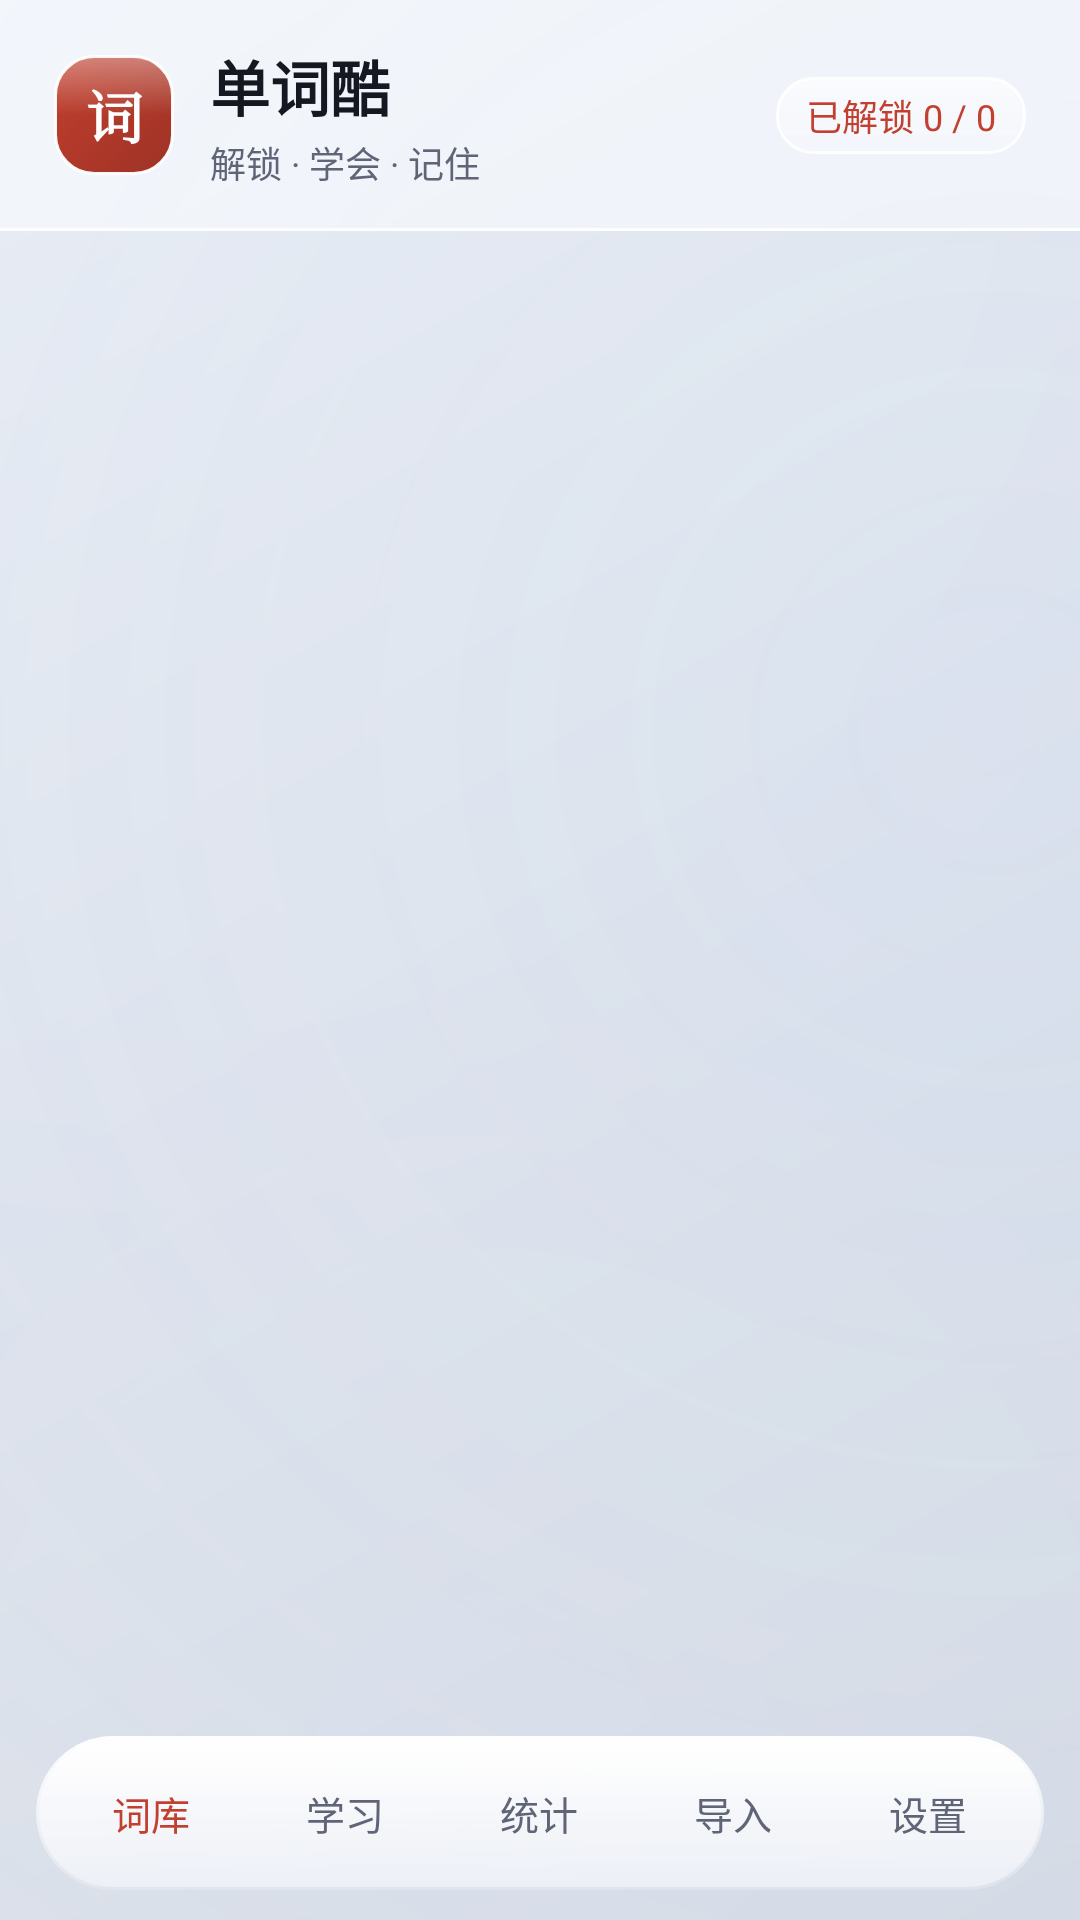

Reconstruct the res/layout file that produces this screen, plus the resources it refers to.
<!-- AndroidManifest.xml: application theme AppTheme -->
<!-- res/layout/activity_main.xml -->
<?xml version="1.0" encoding="utf-8"?>
<LinearLayout xmlns:android="http://schemas.android.com/apk/res/android"
    android:id="@+id/root"
    android:layout_width="match_parent"
    android:layout_height="match_parent"
    android:orientation="vertical"
    android:background="@drawable/bg_glass_app">

    <LinearLayout
        android:id="@+id/headerBar"
        android:layout_width="match_parent"
        android:layout_height="wrap_content"
        android:orientation="horizontal"
        android:gravity="center_vertical"
        android:background="@drawable/bg_header"
        android:paddingLeft="18dp"
        android:paddingRight="18dp"
        android:paddingTop="14dp"
        android:paddingBottom="14dp">

        <TextView
            android:layout_width="40dp"
            android:layout_height="wrap_content"
            android:minHeight="40dp"
            android:layout_marginRight="12dp"
            android:background="@drawable/bg_logo"
            android:gravity="center"
            android:fontFamily="serif"
            android:text="词"
            android:textColor="@color/white"
            android:textSize="19sp"
            android:textStyle="bold" />

        <LinearLayout
            android:layout_width="0dp"
            android:layout_height="wrap_content"
            android:layout_weight="1"
            android:orientation="vertical">

            <TextView
                android:id="@+id/headerTitle"
                android:layout_width="wrap_content"
                android:layout_height="wrap_content"
                android:text="单词酷"
                android:textSize="20sp"
                android:textStyle="bold"
                android:textColor="@color/text" />

            <TextView
                android:id="@+id/headerSubtitle"
                android:layout_width="wrap_content"
                android:layout_height="wrap_content"
                android:layout_marginTop="2dp"
                android:text="解锁 · 学会 · 记住"
                android:textSize="12sp"
                android:textColor="@color/text_sub" />
        </LinearLayout>

        <TextView
            android:id="@+id/headerBadge"
            android:layout_width="wrap_content"
            android:layout_height="wrap_content"
            android:background="@drawable/bg_chip"
            android:text="已解锁 0 / 0"
            android:textSize="12sp"
            android:textColor="@color/primary" />
    </LinearLayout>

    <FrameLayout
        android:id="@+id/content"
        android:layout_width="match_parent"
        android:layout_height="0dp"
        android:layout_weight="1" />

    <LinearLayout
        android:id="@+id/tabBar"
        android:layout_width="match_parent"
        android:layout_height="wrap_content"
        android:layout_marginLeft="12dp"
        android:layout_marginRight="12dp"
        android:layout_marginBottom="10dp"
        android:orientation="horizontal"
        android:background="@drawable/bg_tabbar"
        android:elevation="10dp"
        android:paddingTop="6dp"
        android:paddingBottom="6dp"
        android:paddingLeft="6dp"
        android:paddingRight="6dp">

        <TextView
            android:id="@+id/tabLibrary"
            android:layout_width="0dp"
            android:layout_height="wrap_content"
            android:layout_weight="1"
            android:layout_marginLeft="1dp"
            android:layout_marginRight="1dp"
            android:gravity="center"
            android:paddingTop="10dp"
            android:paddingBottom="10dp"
            android:text="@string/tab_library"
            android:textSize="13sp"
            android:textColor="@color/primary" />

        <TextView
            android:id="@+id/tabLearn"
            android:layout_width="0dp"
            android:layout_height="wrap_content"
            android:layout_weight="1"
            android:layout_marginLeft="1dp"
            android:layout_marginRight="1dp"
            android:gravity="center"
            android:paddingTop="10dp"
            android:paddingBottom="10dp"
            android:text="@string/tab_learn"
            android:textSize="13sp"
            android:textColor="@color/text_sub" />

        <TextView
            android:id="@+id/tabStats"
            android:layout_width="0dp"
            android:layout_height="wrap_content"
            android:layout_weight="1"
            android:layout_marginLeft="1dp"
            android:layout_marginRight="1dp"
            android:gravity="center"
            android:paddingTop="10dp"
            android:paddingBottom="10dp"
            android:text="@string/tab_stats"
            android:textSize="13sp"
            android:textColor="@color/text_sub" />

        <TextView
            android:id="@+id/tabImport"
            android:layout_width="0dp"
            android:layout_height="wrap_content"
            android:layout_weight="1"
            android:layout_marginLeft="1dp"
            android:layout_marginRight="1dp"
            android:gravity="center"
            android:paddingTop="10dp"
            android:paddingBottom="10dp"
            android:text="@string/tab_import"
            android:textSize="13sp"
            android:textColor="@color/text_sub" />

        <TextView
            android:id="@+id/tabSettings"
            android:layout_width="0dp"
            android:layout_height="wrap_content"
            android:layout_weight="1"
            android:layout_marginLeft="1dp"
            android:layout_marginRight="1dp"
            android:gravity="center"
            android:paddingTop="10dp"
            android:paddingBottom="10dp"
            android:text="@string/tab_settings"
            android:textSize="13sp"
            android:textColor="@color/text_sub" />
    </LinearLayout>

</LinearLayout>
<!-- resources referenced by this layout -->
<resources>
  <color name="primary">#C2402F</color>
  <color name="text">#151821</color>
  <color name="text_sub">#5F6577</color>
  <color name="white">#FFFFFF</color>
  <!-- drawable bg_chip (drawable) -->
  <?xml version="1.0" encoding="utf-8"?>
  <shape xmlns:android="http://schemas.android.com/apk/res/android" android:shape="rectangle">
      <gradient
          android:angle="270"
          android:endColor="@color/glass_card_bottom"
          android:startColor="@color/glass_card_top"
          android:type="linear" />
      <corners android:radius="12dp" />
      <stroke android:width="1dp" android:color="@color/glass_border" />
      <padding
          android:bottom="4dp"
          android:left="10dp"
          android:right="10dp"
          android:top="4dp" />
  </shape>
  <!-- drawable bg_header (drawable) -->
  <?xml version="1.0" encoding="utf-8"?>
  <layer-list xmlns:android="http://schemas.android.com/apk/res/android">
      <item>
          <shape android:shape="rectangle">
              <solid android:color="@color/glass_header" />
          </shape>
      </item>
      <item android:gravity="bottom" android:height="1dp">
          <shape android:shape="rectangle">
              <solid android:color="@color/glass_border" />
          </shape>
      </item>
  </layer-list>
  <string name="tab_import">导入</string>
  <string name="tab_learn">学习</string>
  <string name="tab_library">词库</string>
  <string name="tab_settings">设置</string>
  <string name="tab_stats">统计</string>
  <style name="AppTheme" parent="AppThemeBase">
          <item name="android:statusBarColor">@color/bg</item>
          <item name="android:windowLightStatusBar">true</item>
          <item name="android:navigationBarColor">@color/text</item>
      </style>
  <color name="glass_card_bottom">#66F8FAFF</color>
  <color name="glass_card_top">#A6FFFFFF</color>
  <color name="glass_border">#E6FFFFFF</color>
  <color name="glass_bg_end">#D5DBE6</color>
  <color name="glass_bg_start">#E9EDF5</color>
  <color name="glass_glow_warm">#14FFFFFF</color>
  <color name="glass_glow_cool">#1093C5FD</color>
  <color name="glass_glow_extra">#0CFFFFFF</color>
  <color name="glass_header">#99FBFCFF</color>
  <color name="primary_dark">#9E3225</color>
  <color name="glass_border_bright">#F2FFFFFF</color>
  <color name="glass_border_soft">#33FFFFFF</color>
  <color name="glass_tabbar_bottom">#A6F3F5FB</color>
  <color name="glass_shine">#66FFFFFF</color>
  <style name="AppThemeBase" parent="@android:style/Theme.Material.Light.NoActionBar">
          <item name="android:colorPrimary">@color/primary</item>
          <item name="android:colorPrimaryDark">@color/primary_dark</item>
          <item name="android:colorAccent">@color/accent</item>
          <item name="android:windowBackground">@color/bg</item>
          <item name="android:textColorPrimary">@color/text</item>
          <item name="android:textColorSecondary">@color/text_sub</item>
          <item name="android:textColorHint">@color/text_sub</item>
      </style>
  <color name="bg">#F3F6FD</color>
  <color name="accent">#16181D</color>
</resources>
